Run: headless pygame with SDL's dummy video driver; simulated clock (each Clock.tick advances the game by its frame time, no real sleeping); random seed 0; keys injected as events and as key.get_pressed() state; no mouse input.
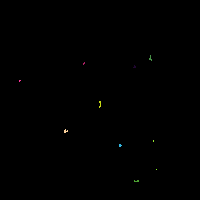
Frame 1 of 4 · flips 1–60 · no input
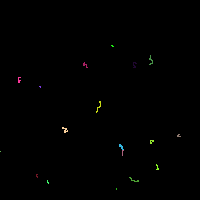
Frame 2 of 4 · flips 61–180 · tapped SPACE, RETURN · held RIGHT (→), D
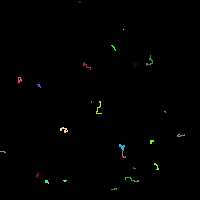
Frame 3 of 4 · flips 181–300 · held DOWN (↓), S
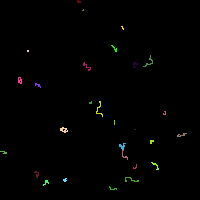
Frame 4 of 4 · flips 301–420 · held LEFT (←), A, UP (↑), W

The pygame program that drew these frames:

import pygame
import random
import time

window_width = 200
window_height = 200

current_grid_position = (window_width//2, window_height//2)


class Cell:

    def __init__(self, grid_position):
        self.occupied_by_worm = False
        self.occupying_worm = None
        self.occupied_by_worm_path = False
        self.grid_position = grid_position
        self.grid_x = self.grid_position[0]
        self.grid_y = self.grid_position[1]
        self.neighboring_cells = []

        self.neighbor_left = None
        self.neighbor_up = None
        self.neighbor_right = None
        self.neighbor_down = None

    def __hash__(self):
        return 0

    def __eq__(self, other):
        return True

    def set_neighbors(self):
        if self.grid_x <= 0:
            self.neighbor_left = None
        else:
            self.neighbor_left = grid[self.grid_x - 1][self.grid_y]
            self.neighboring_cells.append(self.neighbor_left)

        if self.grid_y <= 0:
            self.neighbor_up = None
        else:
            self.neighbor_up = grid[self.grid_x][self.grid_y - 1]
            self.neighboring_cells.append(self.neighbor_up)

        if self.grid_x >= window_width - 1:
            self.neighbor_right = None
        else:
            self.neighbor_right = grid[self.grid_x + 1][self.grid_y]
            self.neighboring_cells.append(self.neighbor_right)

        if self.grid_y >= window_height - 1:
            self.neighbor_down = None
        else:
            self.neighbor_down = grid[self.grid_x][self.grid_y + 1]
            self.neighboring_cells.append(self.neighbor_down)

    def get_occupying_worm(self):
        return self.occupying_worm


class Worm:
    Number_of_Worms = 0

    def __init__(self, grid_position=(window_width//2, window_height//2)):
        self.grid_position = grid_position
        self.grid_x = self.grid_position[0]
        self.grid_y = self.grid_position[1]
        self.cell = grid[self.grid_x][self.grid_y]
        self.cell.occupied_by_worm_path = True
        self.alive = True
        self.color = (random.randint(0, 255), random.randint(0, 255), random.randint(0, 255))
        Worm.Number_of_Worms += 1

    def in_grid(self):
        if self.grid_x < 0 or self.grid_x > window_width:
            return False
        if self.grid_y < 0 or self.grid_y > window_height:
            return False
        return True

    def set_position(self, grid_position):
        self.grid_position = grid_position
        self.grid_x = grid_position[0]
        self.grid_y = grid_position[1]

    def perform_action(self):
        self.move()

    def neighbors(self):
        available_neighbors = []
        for neighbor in self.cell.neighboring_cells:
            if not neighbor.occupied_by_worm_path:
                available_neighbors.append(neighbor)
        if len(available_neighbors) == 0:
            return
        return random.choice(available_neighbors)

    def move(self):
        self.cell.occupied_by_worm_path = True
        self.cell.occupying_worm = None
        self.cell = self.neighbors()
        if self.cell is None:
            self.alive = False
            return
        self.cell.occupying_worm = self
        self.grid_position = self.cell.grid_position
        pygame.draw.line(surface, self.color, self.grid_position, self.grid_position)

    def __del__(self):
        Worm.Number_of_Worms -= 1


def get_number_of_worms():
    return Worm.Number_of_Worms

pygame.init()
surface = pygame.display.set_mode((window_width, window_height))

grid = []

for x in range(window_width):
    cell_row = []
    for y in range(window_height):
        cell_row.append(Cell((x, y)))
    grid.append(cell_row)
for x in range(len(grid)):
    for y in range(len(grid[x])):
        grid[x][y].set_neighbors()

worm_list = [Worm(current_grid_position)]
max_worms = 1
while get_number_of_worms() > 0:
    pygame.event.get()
    worm_list.append(Worm((random.randint(0, window_width-1), random.randint(0, window_height-1))))
    for worm in worm_list:
        if worm.alive:
            worm.perform_action()
            pygame.display.update()
        else:
            worm_list.remove(worm)
            worm.__del__()
    time.sleep(.02)
    max_worms = max(max_worms, get_number_of_worms())

print(max_worms)
